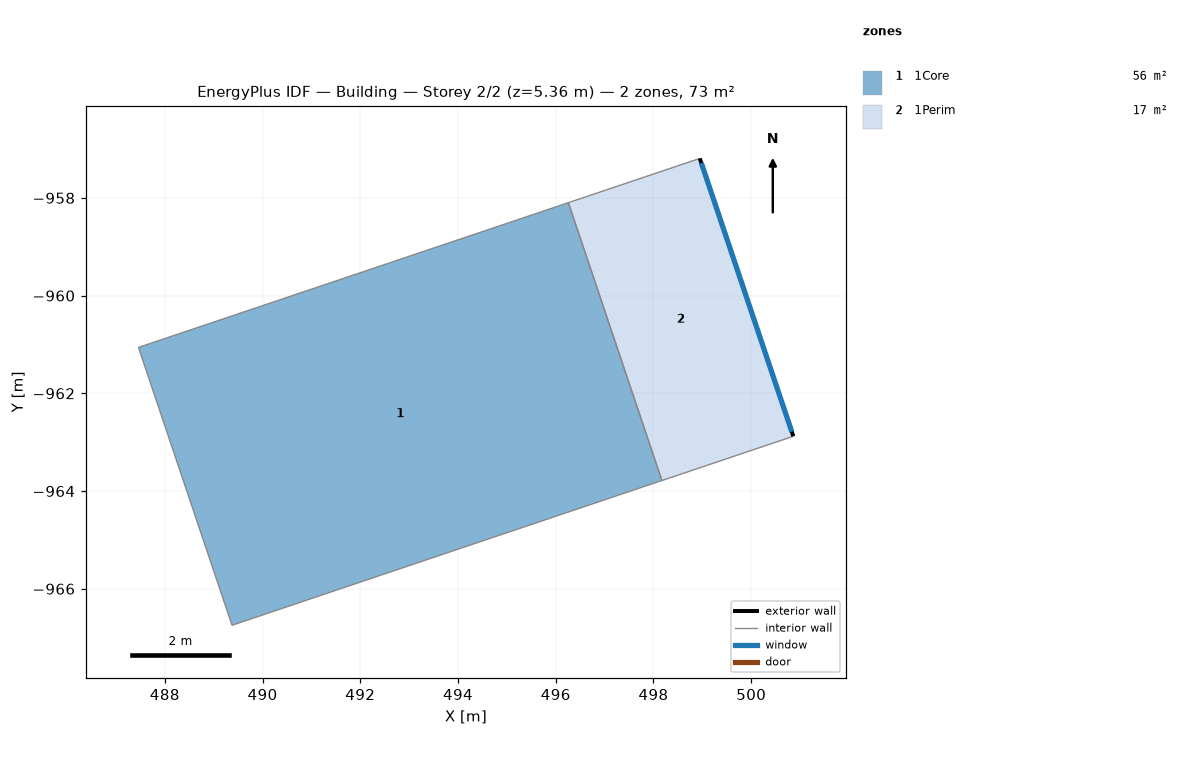
=== STOREY PLAN SPEC (per zone: floor XY polygon, exterior-wall plan segments, windows/doors) ===
zone 1: 1Core  (55.7 m²)
  floor: (498.17, -963.78) (489.37, -966.75) (487.46, -961.06) (496.26, -958.10)
  interior walls: 4
zone 2: 1Perim  (17.0 m²)
  floor: (500.86, -962.88) (498.17, -963.78) (496.26, -958.10) (498.95, -957.19)
  exterior wall: (498.95, -957.19) – (500.86, -962.88)  [6.0 m]
    window: (498.98, -957.29) – (500.83, -962.78)  [12.9 m²]
  interior walls: 3

=== DERIVED (storey summary) ===
Building: Building
Storey: 2 of 2  (floor level z = 5.36 m)
Storey gross floor area: 72.7 m²
Zones on this storey: 2
  - 1Core: floor 55.7 m²
  - 1Perim: floor 17.0 m²; exterior wall 6.0 m (32.1 m²); 1 window(s) 12.9 m²; WWR 40.0%
Zone adjacency (shared interzone walls):
  - 1Core ↔ 1Perim